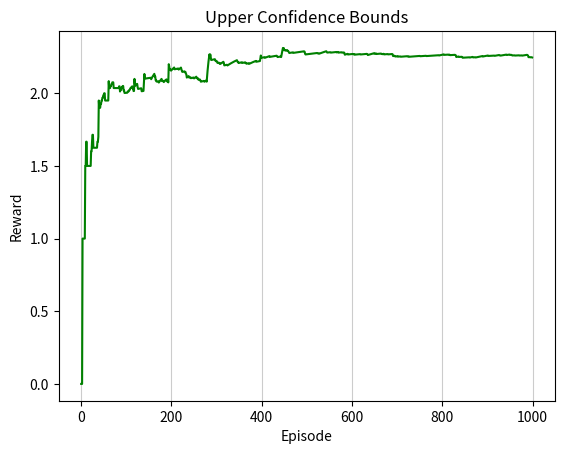

This figure's Python source:
#Upper Confidence Bounds(UCB) algorithm

from array import array
from random import random
import numpy as np
import matplotlib.pyplot as plt
import math
import pandas as pd
import time 

class UpperConfidenceBounds():

    def __init__(self, counts, values):     #setting
        self.N = counts
        self.p_bandits = values
        self.d = len(values)
        self.bandits_selected = []
        self.numbers_of_selections = [0] * self.d
        self.sums_of_reward = [0] * self.d
        self.total_reward = 0

    def start(self):
        historyProbability = []
        historyAvgProbility = []

        for n in range(self.N):
            bandits = 0 #choose number of bandits
            max_upper_bound = 0
            for i in range(0, self.d):
                if (self.numbers_of_selections[i] > 0):
                    average_reward = self.sums_of_reward[i] / self.numbers_of_selections[i]
                    delta_i = math.sqrt(2 * math.log(n+1) / self.numbers_of_selections[i])
                    upper_bound = average_reward + delta_i
                else:
                    upper_bound = 1e400
                if upper_bound > max_upper_bound:
                    max_upper_bound = upper_bound
                    bandits = i
                    
            self.bandits_selected.append(bandits)
            self.numbers_of_selections[bandits] += 1
            reward = self.BanditsWinOrLose(bandits)
            self.sums_of_reward[bandits] += reward
            self.total_reward += reward

            historyProbability.append(self.total_reward / (n + 1))
            historyAvgProbility.append(sum(self.DivideTwoArray(self.sums_of_reward, self.numbers_of_selections)))

        output = pd.Series(self.bandits_selected).head(1500).value_counts(normalize=True)

        print(output)
        print("Number of Selections: ", str(self.numbers_of_selections))
        print("Sums of Reward: ", str(self.sums_of_reward))
        print("Last One of Probaility: ", str(historyAvgProbility[-1]))

        self.Plt(historyAvgProbility)

    def BanditsWinOrLose(self, idx):
        return 1 if np.random.random() < self.p_bandits[idx] else 0

    def Plt(self, ShowArray):

        plt.figure()
        plt.title('Upper Confidence Bounds')
        plt.xlabel('Episode')
        plt.ylabel('Reward')
        #plt.ylim(0,1)
        plt.plot(ShowArray, color='green', label='Thompson')
        plt.grid(axis='x', color='0.80')

    def DivideTwoArray(self, arrayA, arrayB):
        
        Ans = [0.0 for col in range(len(arrayA))]
        for i in range(len(arrayA)):
            if arrayB[i] == 0:
                Ans[i] = 0
            else:
                Ans[i] = arrayA[i] / arrayB[i]
        return Ans

if __name__ == '__main__':
    t0 = time.time()

    np.random.seed(20)  #control stocastic random
    N = 1000
    p_bandits = [0.5, 0.1, 0.8, 0.9]
    
    UCB = UpperConfidenceBounds(N, p_bandits)
    UCB.start()
    t1 = time.time()
    print("Cost Time: " + str(t1 - t0))
    plt.show()